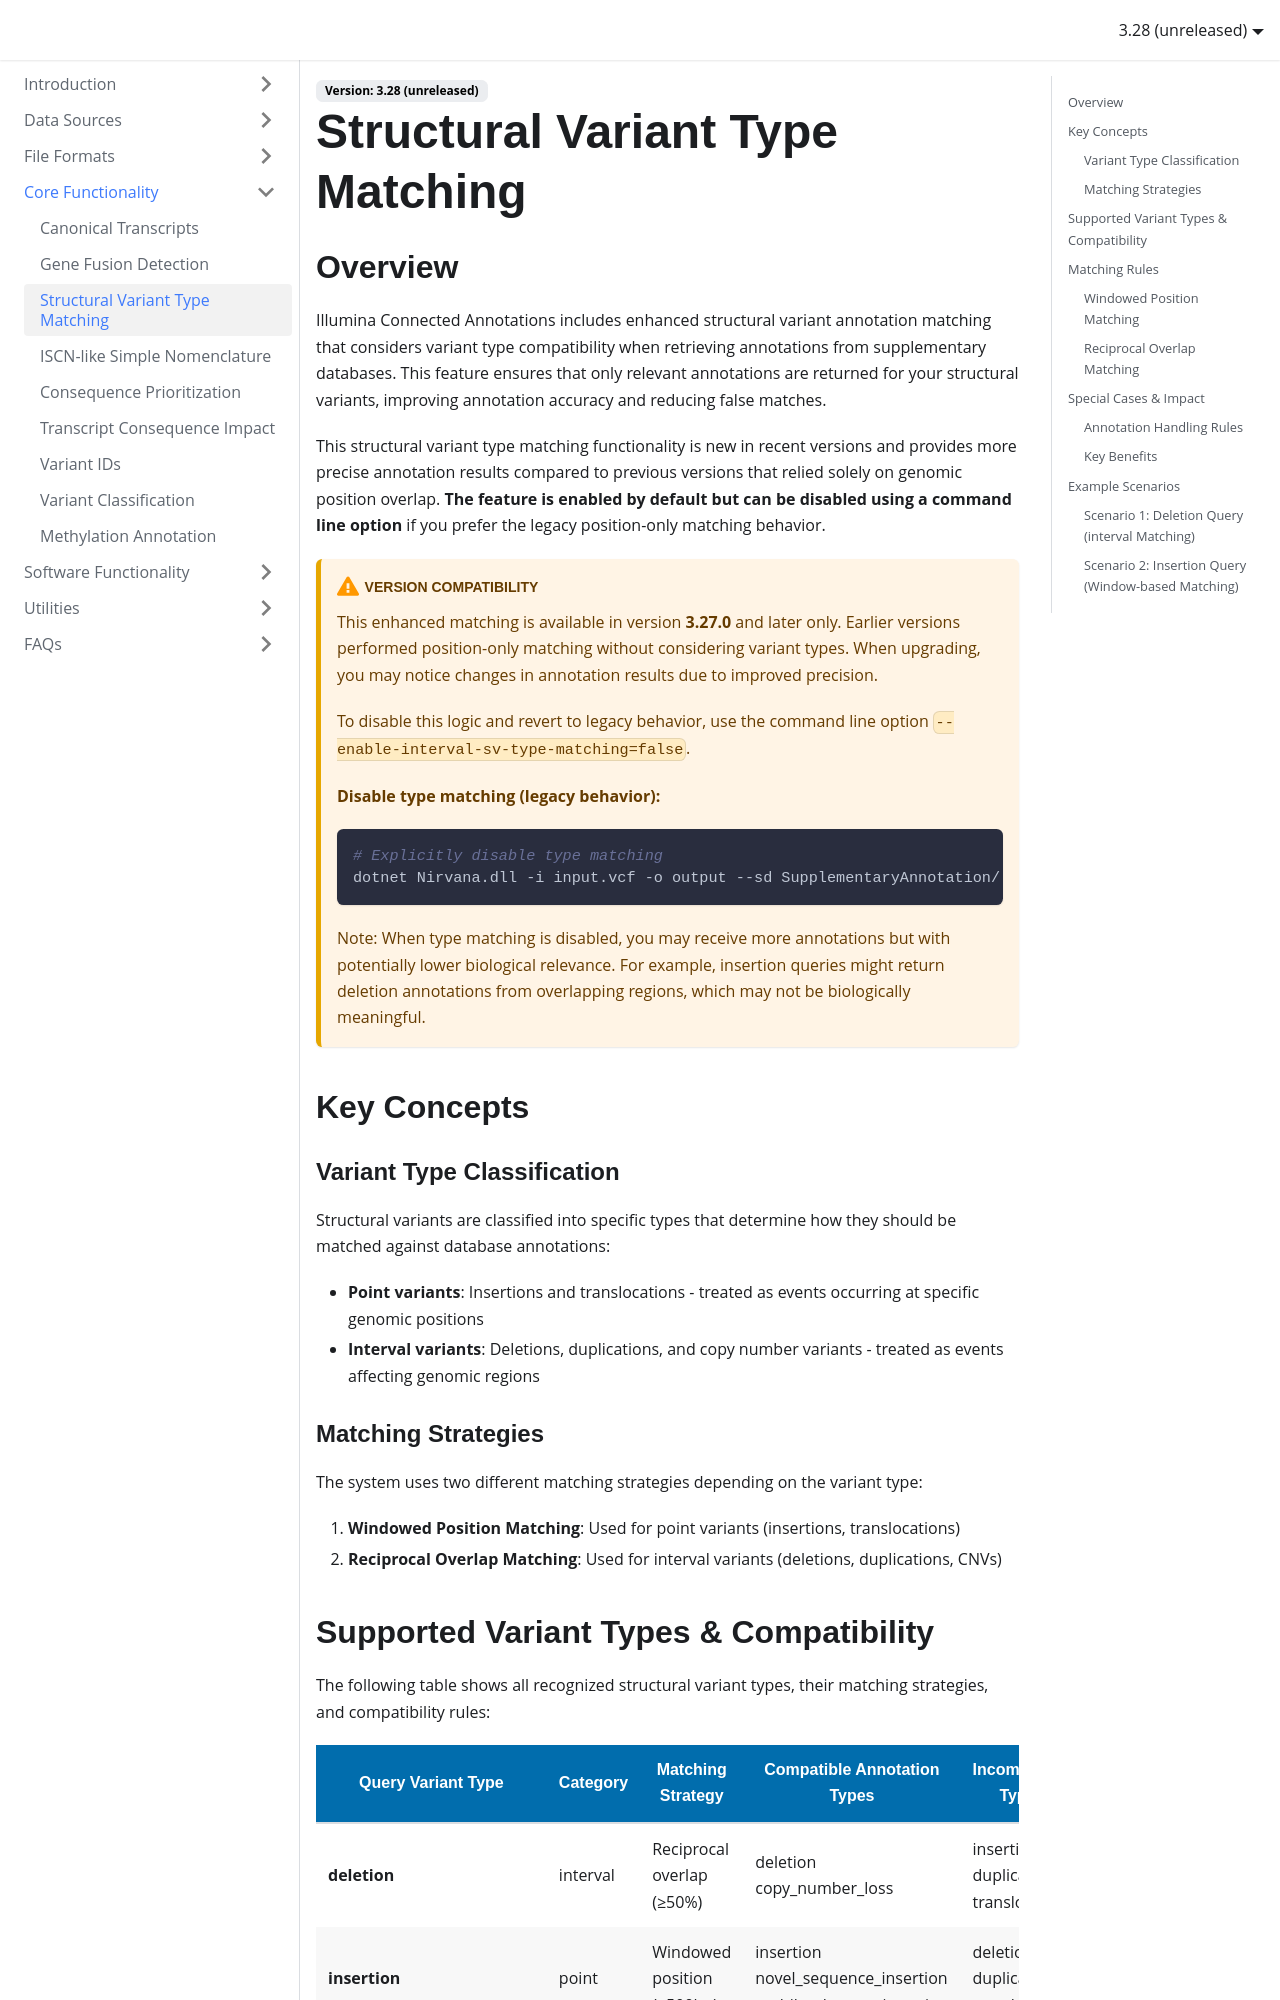

repository: Illumina/IlluminaConnectedAnnotationsDocumentation · page: core-functionality/structural-variant-type-matching/index.html · generator: docusaurus

---
title: Structural Variant Type Matching
---

## Overview

Illumina Connected Annotations includes enhanced structural variant annotation matching that considers variant type compatibility when retrieving annotations from supplementary databases. This feature ensures that only relevant annotations are returned for your structural variants, improving annotation accuracy and reducing false matches.

This structural variant type matching functionality is new in recent versions and provides more precise annotation results compared to previous versions that relied solely on genomic position overlap. **The feature is enabled by default but can be disabled using a command line option** if you prefer the legacy position-only matching behavior.


:::caution Version Compatibility
This enhanced matching is available in version **3.27.0** and later only.
Earlier versions performed position-only matching without considering variant types.
When upgrading, you may notice changes in annotation results due to improved precision.

To disable this logic and revert to legacy behavior, use the command line option `--enable-interval-sv-type-matching=false`.

**Disable type matching (legacy behavior):**
```bash
# Explicitly disable type matching
dotnet Nirvana.dll -i input.vcf -o output --sd SupplementaryAnnotation/ --enable-interval-sv-type-matching=false ... other arguments
```
Note:
When type matching is disabled, you may receive more annotations but with potentially lower biological relevance. For example, insertion queries might return deletion annotations from overlapping regions, which may not be biologically meaningful.
:::


## Key Concepts

### Variant Type Classification
Structural variants are classified into specific types that determine how they should be matched against database annotations:

- **Point variants**: Insertions and translocations - treated as events occurring at specific genomic positions
- **Interval variants**: Deletions, duplications, and copy number variants - treated as events affecting genomic regions

### Matching Strategies
The system uses two different matching strategies depending on the variant type:

1. **Windowed Position Matching**: Used for point variants (insertions, translocations)
2. **Reciprocal Overlap Matching**: Used for interval variants (deletions, duplications, CNVs)
